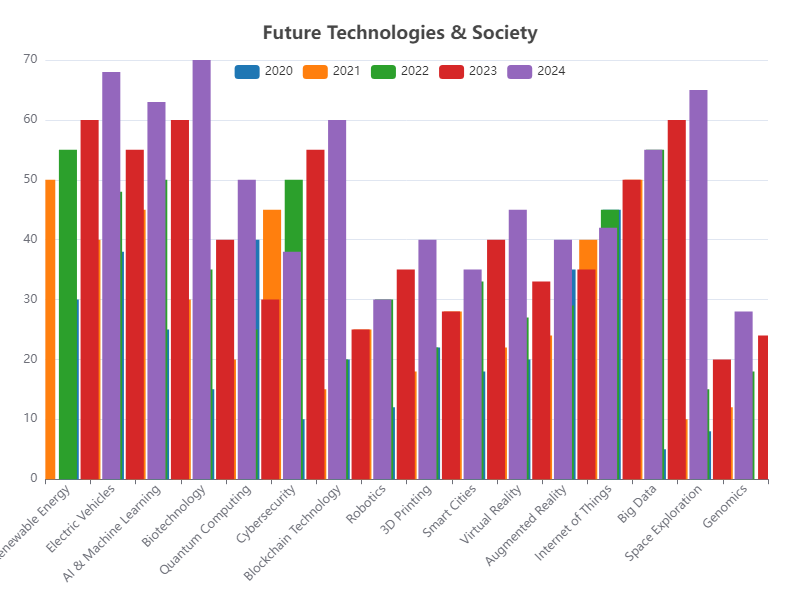

Values plotted in this chart, from the file beside it:
Category, 2020, 2021, 2022, 2023, 2024
Renewable Energy, 45, 50, 55, 60, 68
Electric Vehicles, 30, 40, 48, 55, 63
AI & Machine Learning, 38, 45, 50, 60, 70
Biotechnology, 25, 30, 35, 40, 50
Quantum Computing, 15, 20, 25, 30, 38
Cybersecurity, 40, 45, 50, 55, 60
Blockchain Technology, 10, 15, 20, 25, 30
Robotics, 20, 25, 30, 35, 40
3D Printing, 12, 18, 22, 28, 35
Smart Cities, 22, 28, 33, 40, 45
Virtual Reality, 18, 22, 27, 33, 40
Augmented Reality, 20, 24, 29, 35, 42
Internet of Things, 35, 40, 45, 50, 55
Big Data, 45, 50, 55, 60, 65
Space Exploration, 5, 10, 15, 20, 28
Genomics, 8, 12, 18, 24, 30
